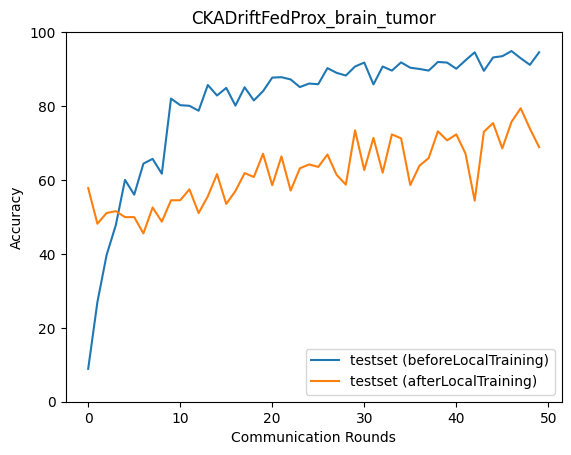

Source data for this figure (header and first rows):
epoch, accuracy_test_before, macro_f1_test_before, macro_precision_test_before, macro_recall_test_before, accuracy_test_after, macro_f1_test_after, macro_precision_test_after, macro_recall_test_after
0, 8.909, 5.875, 4.574, 8.82, 57.8, 56, 56.56, 57.68
1, 26.95, 14.15, 49.68, 27.15, 48.16, 47.12, 52.73, 47.94
2, 39.7, 33.26, 77.59, 39.71, 51.06, 49.31, 53.48, 51.12
3, 47.77, 46.09, 76.39, 47.92, 51.56, 50.1, 53.27, 51.56
4, 60.02, 56.94, 79.12, 60.27, 49.94, 47.82, 54.07, 49.74
5, 56.01, 52.81, 78.17, 56.09, 49.94, 48.4, 51.77, 49.97
6, 64.42, 61.8, 78.17, 64.7, 45.55, 40.87, 53.22, 45.29
7, 65.7, 58.62, 55.57, 65.87, 52.56, 51.7, 55.41, 52.4
8, 61.69, 56.25, 73.04, 61.97, 48.72, 46.24, 52.68, 48.62
9, 82.02, 82.16, 84.52, 82.11, 54.51, 53.7, 56.32, 54.36
10, 80.23, 80.68, 81.99, 80.25, 54.51, 53.72, 55.17, 54.4
11, 80.07, 80.14, 84.14, 80.2, 57.46, 56.93, 62.23, 57.24
12, 78.73, 79.12, 83.32, 78.89, 51.06, 49.3, 53.95, 50.94
13, 85.69, 85.84, 86.75, 85.75, 55.57, 54.1, 57.8, 55.38
14, 82.85, 83.06, 86.09, 82.95, 61.58, 61.01, 65.76, 61.45
15, 84.91, 84.97, 85.86, 85.01, 53.51, 53.78, 54.68, 53.46
16, 80.12, 80.11, 82.74, 80.3, 57.02, 56.06, 58.98, 56.93
17, 85.08, 85.19, 86.68, 85.19, 61.86, 61.3, 63.03, 61.86
18, 81.51, 81.52, 84.35, 81.65, 60.8, 60.87, 61.51, 60.69
19, 84.02, 83.95, 84.81, 84.12, 67.09, 66.54, 69.17, 66.98
20, 87.69, 87.52, 87.88, 87.71, 58.57, 57.72, 62.8, 58.41
21, 87.81, 87.89, 89.11, 87.85, 66.37, 66.3, 68.23, 66.18
22, 87.19, 87.15, 87.59, 87.26, 57.13, 57.11, 65.97, 57.02
23, 85.13, 85.48, 87.3, 85.24, 63.14, 62.92, 66.97, 63.14
24, 86.08, 86.14, 87.32, 86.17, 64.2, 64, 68.41, 64.02
25, 85.91, 85.99, 87.57, 85.87, 63.53, 63.16, 66.62, 63.36
26, 90.26, 90.15, 90.23, 90.26, 66.87, 66.97, 67.27, 66.82
27, 88.98, 88.95, 89.25, 89.03, 61.36, 61.32, 63, 61.28
28, 88.25, 88.38, 89.22, 88.34, 58.74, 57.91, 70.87, 58.55
29, 90.7, 90.83, 91.9, 90.72, 73.44, 73.25, 74.96, 73.32
30, 91.76, 91.74, 91.8, 91.78, 62.69, 62.45, 66.83, 62.79
31, 85.86, 85.86, 87.94, 85.96, 71.38, 72.09, 74.27, 71.33
32, 90.7, 90.7, 91.02, 90.76, 61.97, 61.85, 65.43, 61.9
33, 89.59, 89.61, 90.82, 89.65, 72.33, 72.34, 73.37, 72.22
34, 91.82, 91.66, 91.96, 91.82, 71.27, 71.49, 72.56, 71.17
35, 90.37, 90.18, 90.86, 90.37, 58.63, 58.3, 65.87, 58.53
36, 90.03, 90.14, 91.09, 90.09, 63.86, 63.6, 63.91, 63.84
37, 89.59, 89.45, 90.33, 89.6, 65.92, 66.28, 68.77, 65.85
38, 91.93, 91.96, 92.62, 91.98, 73.16, 73.33, 75.03, 73.06
39, 91.76, 91.72, 91.89, 91.79, 70.71, 70.47, 70.63, 70.66
40, 90.09, 89.95, 90.79, 90.1, 72.33, 72.36, 72.43, 72.3
41, 92.37, 92.26, 92.52, 92.38, 67.15, 66.78, 70.3, 66.95
42, 94.54, 94.53, 94.56, 94.53, 54.4, 53.3, 60.74, 54.29
43, 89.53, 89.5, 91.42, 89.6, 73.05, 73.33, 77.64, 72.98
44, 93.15, 93.14, 93.6, 93.18, 75.39, 75.58, 76.93, 75.28
45, 93.49, 93.47, 93.51, 93.51, 68.54, 68.09, 70.95, 68.34
46, 94.88, 94.87, 94.87, 94.87, 75.72, 75.91, 79.18, 75.72
47, 92.93, 92.88, 93.11, 92.95, 79.4, 79.85, 81.48, 79.33
48, 91.15, 91.02, 92.01, 91.13, 73.89, 74.43, 77.58, 73.8
49, 94.54, 94.54, 94.69, 94.57, 68.88, 68.96, 69.93, 68.73
